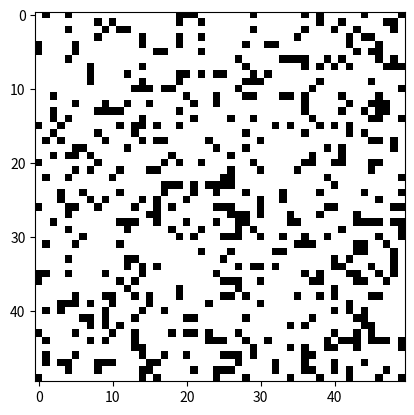

Recreate this plot in Python.
import numpy as np
import matplotlib.pyplot as plt
import matplotlib.animation as animation

grid_size = (50, 50)
grid = np.zeros(grid_size)

initial_population = 0.2
random_indices = np.random.choice(np.prod(grid_size), size=int(initial_population * np.prod(grid_size)), replace=False)
grid.ravel()[random_indices] = 1

# game rules
def apply_rules(grid):
    neighbor_count = sum(np.roll(np.roll(grid, i, axis=0), j, axis=1) for i in (-1, 0, 1) for j in (-1, 0, 1) if (i != 0 or j != 0)) #zadnji pogoj preprecuje da bi upostevali trenutno celico kot sosednjo
    new_grid = np.logical_or(np.logical_and(grid == 1, neighbor_count == 2), neighbor_count == 3)
    return new_grid.astype(int)

def update_grid(frameNum, img, grid): 
    new_grid = apply_rules(grid) 
    img.set_data(new_grid) 
    grid[:] = new_grid[:] 
    return img,

fig, ax = plt.subplots()
img = ax.imshow(grid, cmap='binary', interpolation='nearest') 
ani = animation.FuncAnimation(fig, update_grid, fargs=(img, grid), frames=100, interval=50, save_count=50) 


def on_click(event):
    x, y = int(event.xdata), int(event.ydata)
    grid[y, x] = 1 - grid[y, x]
    img.set_data(grid)
    fig.canvas.draw()

fig.canvas.mpl_connect('button_press_event', on_click)

plt.show()
